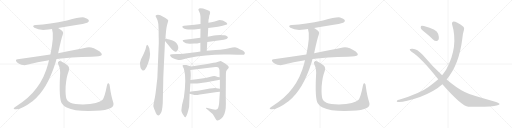
t = 0.00 s
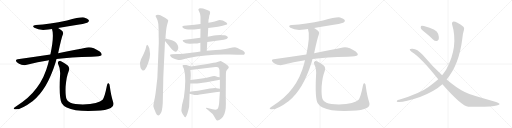
t = 3.93 s
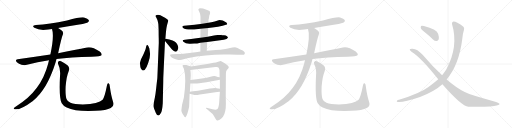
t = 7.85 s
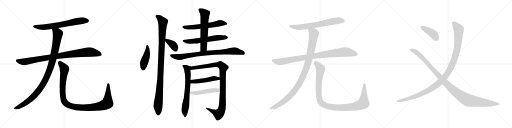
t = 11.78 s
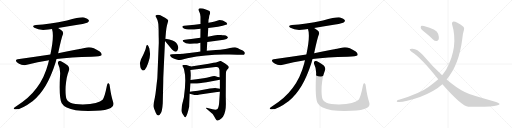
t = 15.70 s
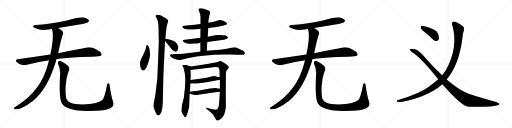
t = 19.63 s

The animated SVG that drew these frames (rendered in a browser with its animation timeline set to each time). Animation: 22 CSS @keyframes rules; one cycle of 19.63 s.

<svg version="1.1" viewBox="0 0 4096 1024" xmlns="http://www.w3.org/2000/svg">
  <g stroke="lightgray" stroke-dasharray="1,1" stroke-width="1" transform="scale(4, 4)">
    <line x1="0" y1="0" x2="256" y2="256"></line>
    <line x1="256" y1="0" x2="0" y2="256"></line>
    <line x1="128" y1="0" x2="128" y2="256"></line>
    <line x1="0" y1="128" x2="256" y2="128"></line>
    <line x1="256" y1="0" x2="512" y2="256"></line>
    <line x1="512" y1="0" x2="256" y2="256"></line>
    <line x1="384" y1="0" x2="384" y2="256"></line>
    <line x1="256" y1="128" x2="512" y2="128"></line>
    <line x1="512" y1="0" x2="768" y2="256"></line>
    <line x1="768" y1="0" x2="512" y2="256"></line>
    <line x1="640" y1="0" x2="640" y2="256"></line>
    <line x1="512" y1="128" x2="768" y2="128"></line>
    <line x1="768" y1="0" x2="1024" y2="256"></line>
    <line x1="1024" y1="0" x2="768" y2="256"></line>
    <line x1="896" y1="0" x2="896" y2="256"></line>
    <line x1="768" y1="128" x2="1024" y2="128"></line>
  </g>
<g transform="scale(1, -1) translate(0, -850)">
   <style type="text/css">
    @keyframes keyframes0 {
      from {
       stroke: black;
       stroke-dashoffset: 680;
       stroke-width: 128;
       }
       69% {
       animation-timing-function: step-end;
       stroke: black;
       stroke-dashoffset: 0;
       stroke-width: 128;
       }
       to {
       stroke: black;
       stroke-width: 1024;
       }
       }
       #make-me-a-hanzi-animation-0 {
         animation: keyframes0 0.803385s both;
         animation-delay: 0.000000s;
         animation-timing-function: linear;
       }
    @keyframes keyframes1 {
      from {
       stroke: black;
       stroke-dashoffset: 930;
       stroke-width: 128;
       }
       75% {
       animation-timing-function: step-end;
       stroke: black;
       stroke-dashoffset: 0;
       stroke-width: 128;
       }
       to {
       stroke: black;
       stroke-width: 1024;
       }
       }
       #make-me-a-hanzi-animation-1 {
         animation: keyframes1 1.006836s both;
         animation-delay: 0.803385s;
         animation-timing-function: linear;
       }
    @keyframes keyframes2 {
      from {
       stroke: black;
       stroke-dashoffset: 1036;
       stroke-width: 128;
       }
       77% {
       animation-timing-function: step-end;
       stroke: black;
       stroke-dashoffset: 0;
       stroke-width: 128;
       }
       to {
       stroke: black;
       stroke-width: 1024;
       }
       }
       #make-me-a-hanzi-animation-2 {
         animation: keyframes2 1.093099s both;
         animation-delay: 1.810221s;
         animation-timing-function: linear;
       }
    @keyframes keyframes3 {
      from {
       stroke: black;
       stroke-dashoffset: 1097;
       stroke-width: 128;
       }
       78% {
       animation-timing-function: step-end;
       stroke: black;
       stroke-dashoffset: 0;
       stroke-width: 128;
       }
       to {
       stroke: black;
       stroke-width: 1024;
       }
       }
       #make-me-a-hanzi-animation-3 {
         animation: keyframes3 1.142741s both;
         animation-delay: 2.903320s;
         animation-timing-function: linear;
       }
    @keyframes keyframes4 {
      from {
       stroke: black;
       stroke-dashoffset: 449;
       stroke-width: 128;
       }
       59% {
       animation-timing-function: step-end;
       stroke: black;
       stroke-dashoffset: 0;
       stroke-width: 128;
       }
       to {
       stroke: black;
       stroke-width: 1024;
       }
       }
       #make-me-a-hanzi-animation-4 {
         animation: keyframes4 0.615397s both;
         animation-delay: 4.046061s;
         animation-timing-function: linear;
       }
    @keyframes keyframes5 {
      from {
       stroke: black;
       stroke-dashoffset: 1059;
       stroke-width: 128;
       }
       78% {
       animation-timing-function: step-end;
       stroke: black;
       stroke-dashoffset: 0;
       stroke-width: 128;
       }
       to {
       stroke: black;
       stroke-width: 1024;
       }
       }
       #make-me-a-hanzi-animation-5 {
         animation: keyframes5 1.111816s both;
         animation-delay: 4.661458s;
         animation-timing-function: linear;
       }
    @keyframes keyframes6 {
      from {
       stroke: black;
       stroke-dashoffset: 369;
       stroke-width: 128;
       }
       55% {
       animation-timing-function: step-end;
       stroke: black;
       stroke-dashoffset: 0;
       stroke-width: 128;
       }
       to {
       stroke: black;
       stroke-width: 1024;
       }
       }
       #make-me-a-hanzi-animation-6 {
         animation: keyframes6 0.550293s both;
         animation-delay: 5.773274s;
         animation-timing-function: linear;
       }
    @keyframes keyframes7 {
      from {
       stroke: black;
       stroke-dashoffset: 600;
       stroke-width: 128;
       }
       66% {
       animation-timing-function: step-end;
       stroke: black;
       stroke-dashoffset: 0;
       stroke-width: 128;
       }
       to {
       stroke: black;
       stroke-width: 1024;
       }
       }
       #make-me-a-hanzi-animation-7 {
         animation: keyframes7 0.738281s both;
         animation-delay: 6.323567s;
         animation-timing-function: linear;
       }
    @keyframes keyframes8 {
      from {
       stroke: black;
       stroke-dashoffset: 604;
       stroke-width: 128;
       }
       66% {
       animation-timing-function: step-end;
       stroke: black;
       stroke-dashoffset: 0;
       stroke-width: 128;
       }
       to {
       stroke: black;
       stroke-width: 1024;
       }
       }
       #make-me-a-hanzi-animation-8 {
         animation: keyframes8 0.741536s both;
         animation-delay: 7.061848s;
         animation-timing-function: linear;
       }
    @keyframes keyframes9 {
      from {
       stroke: black;
       stroke-dashoffset: 612;
       stroke-width: 128;
       }
       67% {
       animation-timing-function: step-end;
       stroke: black;
       stroke-dashoffset: 0;
       stroke-width: 128;
       }
       to {
       stroke: black;
       stroke-width: 1024;
       }
       }
       #make-me-a-hanzi-animation-9 {
         animation: keyframes9 0.748047s both;
         animation-delay: 7.803384s;
         animation-timing-function: linear;
       }
    @keyframes keyframes10 {
      from {
       stroke: black;
       stroke-dashoffset: 840;
       stroke-width: 128;
       }
       73% {
       animation-timing-function: step-end;
       stroke: black;
       stroke-dashoffset: 0;
       stroke-width: 128;
       }
       to {
       stroke: black;
       stroke-width: 1024;
       }
       }
       #make-me-a-hanzi-animation-10 {
         animation: keyframes10 0.933594s both;
         animation-delay: 8.551431s;
         animation-timing-function: linear;
       }
    @keyframes keyframes11 {
      from {
       stroke: black;
       stroke-dashoffset: 670;
       stroke-width: 128;
       }
       69% {
       animation-timing-function: step-end;
       stroke: black;
       stroke-dashoffset: 0;
       stroke-width: 128;
       }
       to {
       stroke: black;
       stroke-width: 1024;
       }
       }
       #make-me-a-hanzi-animation-11 {
         animation: keyframes11 0.795247s both;
         animation-delay: 9.485025s;
         animation-timing-function: linear;
       }
    @keyframes keyframes12 {
      from {
       stroke: black;
       stroke-dashoffset: 1008;
       stroke-width: 128;
       }
       77% {
       animation-timing-function: step-end;
       stroke: black;
       stroke-dashoffset: 0;
       stroke-width: 128;
       }
       to {
       stroke: black;
       stroke-width: 1024;
       }
       }
       #make-me-a-hanzi-animation-12 {
         animation: keyframes12 1.070312s both;
         animation-delay: 10.280272s;
         animation-timing-function: linear;
       }
    @keyframes keyframes13 {
      from {
       stroke: black;
       stroke-dashoffset: 485;
       stroke-width: 128;
       }
       61% {
       animation-timing-function: step-end;
       stroke: black;
       stroke-dashoffset: 0;
       stroke-width: 128;
       }
       to {
       stroke: black;
       stroke-width: 1024;
       }
       }
       #make-me-a-hanzi-animation-13 {
         animation: keyframes13 0.644694s both;
         animation-delay: 11.350584s;
         animation-timing-function: linear;
       }
    @keyframes keyframes14 {
      from {
       stroke: black;
       stroke-dashoffset: 492;
       stroke-width: 128;
       }
       62% {
       animation-timing-function: step-end;
       stroke: black;
       stroke-dashoffset: 0;
       stroke-width: 128;
       }
       to {
       stroke: black;
       stroke-width: 1024;
       }
       }
       #make-me-a-hanzi-animation-14 {
         animation: keyframes14 0.650391s both;
         animation-delay: 11.995278s;
         animation-timing-function: linear;
       }
    @keyframes keyframes15 {
      from {
       stroke: black;
       stroke-dashoffset: 680;
       stroke-width: 128;
       }
       69% {
       animation-timing-function: step-end;
       stroke: black;
       stroke-dashoffset: 0;
       stroke-width: 128;
       }
       to {
       stroke: black;
       stroke-width: 1024;
       }
       }
       #make-me-a-hanzi-animation-15 {
         animation: keyframes15 0.803385s both;
         animation-delay: 12.645669s;
         animation-timing-function: linear;
       }
    @keyframes keyframes16 {
      from {
       stroke: black;
       stroke-dashoffset: 930;
       stroke-width: 128;
       }
       75% {
       animation-timing-function: step-end;
       stroke: black;
       stroke-dashoffset: 0;
       stroke-width: 128;
       }
       to {
       stroke: black;
       stroke-width: 1024;
       }
       }
       #make-me-a-hanzi-animation-16 {
         animation: keyframes16 1.006836s both;
         animation-delay: 13.449054s;
         animation-timing-function: linear;
       }
    @keyframes keyframes17 {
      from {
       stroke: black;
       stroke-dashoffset: 1036;
       stroke-width: 128;
       }
       77% {
       animation-timing-function: step-end;
       stroke: black;
       stroke-dashoffset: 0;
       stroke-width: 128;
       }
       to {
       stroke: black;
       stroke-width: 1024;
       }
       }
       #make-me-a-hanzi-animation-17 {
         animation: keyframes17 1.093099s both;
         animation-delay: 14.455890s;
         animation-timing-function: linear;
       }
    @keyframes keyframes18 {
      from {
       stroke: black;
       stroke-dashoffset: 1097;
       stroke-width: 128;
       }
       78% {
       animation-timing-function: step-end;
       stroke: black;
       stroke-dashoffset: 0;
       stroke-width: 128;
       }
       to {
       stroke: black;
       stroke-width: 1024;
       }
       }
       #make-me-a-hanzi-animation-18 {
         animation: keyframes18 1.142741s both;
         animation-delay: 15.548989s;
         animation-timing-function: linear;
       }
    @keyframes keyframes19 {
      from {
       stroke: black;
       stroke-dashoffset: 411;
       stroke-width: 128;
       }
       57% {
       animation-timing-function: step-end;
       stroke: black;
       stroke-dashoffset: 0;
       stroke-width: 128;
       }
       to {
       stroke: black;
       stroke-width: 1024;
       }
       }
       #make-me-a-hanzi-animation-19 {
         animation: keyframes19 0.584473s both;
         animation-delay: 16.691730s;
         animation-timing-function: linear;
       }
    @keyframes keyframes20 {
      from {
       stroke: black;
       stroke-dashoffset: 1153;
       stroke-width: 128;
       }
       79% {
       animation-timing-function: step-end;
       stroke: black;
       stroke-dashoffset: 0;
       stroke-width: 128;
       }
       to {
       stroke: black;
       stroke-width: 1024;
       }
       }
       #make-me-a-hanzi-animation-20 {
         animation: keyframes20 1.188314s both;
         animation-delay: 17.276203s;
         animation-timing-function: linear;
       }
    @keyframes keyframes21 {
      from {
       stroke: black;
       stroke-dashoffset: 1122;
       stroke-width: 128;
       }
       79% {
       animation-timing-function: step-end;
       stroke: black;
       stroke-dashoffset: 0;
       stroke-width: 128;
       }
       to {
       stroke: black;
       stroke-width: 1024;
       }
       }
       #make-me-a-hanzi-animation-21 {
         animation: keyframes21 1.163086s both;
         animation-delay: 18.464517s;
         animation-timing-function: linear;
       }
</style>
<path d="M 465.0 625.5 Q 546.0 640.5 634.0 653.5 Q 695.0 665.5 704.0 672.5 Q 714.0 679.5 710.0 689.5 Q 703.0 702.5 673.0 710.5 Q 646.0 716.5 536.0 686.5 Q 394.0 656.5 287.0 650.5 Q 250.0 646.5 275.0 627.5 Q 318.0 602.5 387.0 614.5 Q 400.0 617.5 416.0 617.5 L 465.0 625.5 Z" fill="lightgray"></path> 
<path d="M 452.0 377.5 Q 563.0 393.5 733.0 396.5 Q 805.0 396.5 812.0 407.5 Q 818.0 420.5 798.0 437.5 Q 735.0 479.5 695.0 469.5 Q 608.0 450.5 465.0 424.5 L 403.0 414.5 Q 279.0 396.5 141.0 375.5 Q 117.0 371.5 135.0 352.5 Q 151.0 337.5 172.0 331.5 Q 197.0 325.5 215.0 331.5 Q 299.0 356.5 392.0 368.5 L 452.0 377.5 Z" fill="lightgray"></path> 
<path d="M 392.0 368.5 Q 388.0 355.5 385.0 339.5 Q 328.0 120.5 133.0 2.5 Q 115.0 -9.5 110.0 -15.5 Q 107.0 -22.5 120.0 -24.5 Q 165.0 -30.5 263.0 42.5 Q 377.0 132.5 445.0 351.5 Q 448.0 364.5 452.0 377.5 L 465.0 424.5 Q 492.0 547.5 502.0 571.5 Q 512.0 592.5 491.0 607.5 Q 476.0 617.5 465.0 625.5 C 440.0 642.5 409.0 646.5 416.0 617.5 Q 435.0 563.5 403.0 414.5 L 392.0 368.5 Z" fill="lightgray"></path> 
<path d="M 905.0 34.5 Q 889.0 80.5 878.0 161.5 Q 877.0 177.5 869.0 183.5 Q 860.0 189.5 856.0 167.5 Q 837.0 70.5 821.0 52.5 Q 790.0 19.5 663.0 14.5 Q 594.0 15.5 564.0 27.5 Q 537.0 40.5 532.0 57.5 Q 522.0 85.5 525.0 158.5 Q 532.0 239.5 548.0 276.5 Q 561.0 307.5 542.0 325.5 Q 490.0 365.5 474.0 362.5 Q 458.0 356.5 465.0 338.5 Q 486.0 298.5 480.0 240.5 Q 471.0 62.5 494.0 23.5 Q 518.0 -18.5 606.0 -31.5 Q 667.0 -40.5 764.0 -36.5 Q 852.0 -32.5 886.0 -13.5 Q 917.0 2.5 905.0 34.5 Z" fill="lightgray"></path> 
<path d="M 1179.0 492.5 Q 1176.0 492.5 1174.0 487.5 Q 1170.0 482.5 1168.0 472.5 Q 1167.0 462.5 1158.0 440.5 L 1146.0 411.5 L 1128.0 375.5 Q 1112.0 343.5 1123.0 313.5 Q 1124.0 301.5 1133.0 294.5 Q 1138.0 284.5 1147.0 286.5 Q 1172.0 286.5 1197.0 385.5 Q 1205.0 417.5 1195.0 462.5 Q 1188.0 482.5 1179.0 492.5 Z" fill="lightgray"></path> 
<path d="M 1267.0 653.5 L 1269.0 607.5 Q 1269.0 561.5 1270.0 534.5 Q 1271.0 506.5 1269.0 476.5 L 1259.0 232.5 Q 1259.0 220.5 1254.0 186.5 L 1248.0 131.5 Q 1244.0 95.5 1239.0 69.5 L 1232.0 36.5 Q 1227.0 13.5 1227.0 2.5 Q 1228.0 -9.5 1246.0 -51.5 Q 1253.0 -73.5 1269.0 -73.5 Q 1277.0 -71.5 1287.0 -53.5 Q 1298.0 -36.5 1302.0 24.5 L 1306.0 198.5 Q 1306.0 228.5 1307.0 243.5 L 1320.0 521.5 L 1323.0 540.5 L 1328.0 597.5 Q 1331.0 627.5 1336.0 647.5 L 1346.0 683.5 Q 1347.0 692.5 1320.0 708.5 Q 1293.0 724.5 1283.0 728.5 Q 1274.0 732.5 1263.0 732.5 Q 1253.0 732.5 1248.0 728.5 Q 1244.0 723.5 1245.0 719.5 Q 1247.0 714.5 1253.0 703.5 Q 1260.0 692.5 1265.0 668.5 L 1267.0 653.5 Z" fill="lightgray"></path> 
<path d="M 1320.0 521.5 L 1371.0 460.5 Q 1375.0 454.5 1391.0 442.5 Q 1407.0 430.5 1418.0 444.5 Q 1438.0 472.5 1411.0 506.5 Q 1404.0 513.5 1381.0 525.5 Q 1358.0 537.5 1323.0 540.5 C 1302.0 542.5 1302.0 542.5 1320.0 521.5 Z" fill="lightgray"></path> 
<path d="M 1666.0 626.5 L 1698.0 630.5 Q 1748.0 635.5 1781.0 644.5 L 1807.0 651.5 Q 1818.0 652.5 1818.0 658.5 L 1813.0 668.5 Q 1812.0 670.5 1804.0 674.5 Q 1784.0 689.5 1756.0 689.5 L 1749.0 687.5 Q 1715.0 675.5 1691.0 671.5 L 1667.0 667.5 L 1604.0 657.5 L 1557.0 651.5 L 1473.0 643.5 Q 1461.0 641.5 1459.0 638.5 Q 1457.0 634.5 1465.0 626.5 Q 1487.0 610.5 1553.0 614.5 L 1604.0 620.5 L 1666.0 626.5 Z" fill="lightgray"></path> 
<path d="M 1658.0 514.5 L 1790.0 532.5 Q 1818.0 535.5 1823.0 548.5 Q 1824.0 552.5 1816.0 559.5 Q 1808.0 566.5 1792.0 567.5 Q 1778.0 568.5 1764.0 570.5 Q 1728.0 570.5 1712.0 566.5 L 1662.0 556.5 L 1603.0 548.5 L 1558.0 541.5 Q 1526.0 536.5 1510.0 535.5 L 1479.0 532.5 Q 1464.0 530.5 1462.0 527.5 Q 1461.0 523.5 1467.0 515.5 Q 1485.0 497.5 1523.0 499.5 L 1554.0 501.5 Q 1585.0 502.5 1586.0 504.5 L 1603.0 507.5 L 1658.0 514.5 Z" fill="lightgray"></path> 
<path d="M 1654.0 443.5 L 1658.0 514.5 L 1662.0 556.5 L 1666.0 626.5 L 1667.0 667.5 L 1668.0 691.5 L 1672.0 706.5 L 1674.0 724.5 L 1680.0 740.5 Q 1683.0 756.5 1676.0 762.5 Q 1669.0 767.5 1652.0 772.5 Q 1592.0 792.5 1587.0 774.5 Q 1587.0 770.5 1595.0 753.5 Q 1604.0 735.5 1604.0 715.5 L 1604.0 657.5 L 1604.0 620.5 L 1603.0 548.5 L 1603.0 507.5 L 1603.0 438.5 C 1603.0 408.5 1652.0 413.5 1654.0 443.5 Z" fill="lightgray"></path> 
<path d="M 1838.0 413.5 L 1899.0 411.5 L 1943.0 411.5 Q 1953.0 411.5 1957.0 418.5 Q 1960.0 425.5 1957.0 432.5 Q 1954.0 437.5 1942.0 445.5 Q 1889.0 472.5 1880.0 472.5 Q 1872.0 472.5 1859.0 469.5 Q 1847.0 465.5 1803.0 458.5 Q 1760.0 450.5 1726.0 450.5 L 1654.0 443.5 L 1603.0 438.5 L 1580.0 433.5 L 1465.0 420.5 Q 1438.0 417.5 1418.0 417.5 L 1377.0 416.5 Q 1362.0 415.5 1361.0 411.5 Q 1358.0 407.5 1367.0 396.5 Q 1376.0 385.5 1419.0 371.5 Q 1428.0 369.5 1453.0 372.5 L 1498.0 384.5 Q 1672.0 419.5 1838.0 413.5 Z" fill="lightgray"></path> 
<path d="M 1471.0 70.5 Q 1453.0 9.5 1451.0 -32.5 Q 1451.0 -43.5 1458.0 -55.5 Q 1465.0 -67.5 1467.0 -69.5 Q 1478.0 -92.5 1484.0 -87.5 Q 1498.0 -75.5 1513.0 -4.5 L 1517.0 100.5 L 1519.0 116.5 L 1523.0 181.5 L 1524.0 209.5 L 1526.0 246.5 Q 1526.0 268.5 1523.0 289.5 C 1519.0 319.5 1537.0 315.5 1528.0 318.5 L 1491.0 329.5 Q 1475.0 332.5 1467.0 329.5 Q 1455.0 329.5 1463.0 315.5 Q 1472.0 301.5 1474.0 285.5 Q 1492.0 219.5 1471.0 70.5 Z" fill="lightgray"></path> 
<path d="M 1759.0 115.5 L 1753.0 25.5 Q 1750.0 -14.5 1737.0 -24.5 Q 1725.0 -30.5 1700.0 -23.5 L 1668.0 -15.5 Q 1652.0 -11.5 1648.0 -13.5 Q 1645.0 -16.5 1657.0 -24.5 L 1694.0 -56.5 Q 1701.0 -61.5 1709.0 -73.5 Q 1718.0 -86.5 1724.0 -99.5 Q 1731.0 -112.5 1737.0 -114.5 Q 1744.0 -116.5 1757.0 -108.5 Q 1771.0 -101.5 1784.0 -84.5 Q 1808.0 -46.5 1807.0 20.5 L 1806.0 84.5 L 1807.0 242.5 Q 1807.0 268.5 1809.0 277.5 Q 1811.0 286.5 1820.0 296.5 Q 1830.0 305.5 1830.0 310.5 Q 1831.0 314.5 1824.0 323.5 Q 1817.0 331.5 1798.0 343.5 L 1766.0 362.5 Q 1762.0 362.5 1745.0 356.5 Q 1729.0 350.5 1708.0 347.5 L 1670.0 340.5 L 1528.0 318.5 C 1498.0 313.5 1493.0 285.5 1523.0 289.5 L 1723.0 313.5 Q 1743.0 316.5 1749.0 308.5 Q 1755.0 300.5 1756.0 287.5 L 1757.0 232.5 L 1759.0 211.5 L 1759.0 139.5 L 1759.0 115.5 Z" fill="lightgray"></path> 
<path d="M 1523.0 181.5 L 1557.0 181.5 Q 1579.0 180.5 1652.0 192.5 L 1759.0 211.5 C 1789.0 216.5 1787.0 228.5 1757.0 232.5 L 1742.0 234.5 L 1725.0 240.5 Q 1708.0 243.5 1684.0 236.5 Q 1660.0 229.5 1642.0 226.5 L 1572.0 215.5 L 1524.0 209.5 C 1494.0 205.5 1493.0 181.5 1523.0 181.5 Z" fill="lightgray"></path> 
<path d="M 1517.0 100.5 L 1541.0 94.5 Q 1558.0 90.5 1565.0 90.5 Q 1573.0 89.5 1599.0 94.5 L 1737.0 114.5 Q 1744.0 115.5 1759.0 115.5 C 1789.0 115.5 1788.0 133.5 1759.0 139.5 L 1733.0 144.5 Q 1718.0 147.5 1680.0 141.5 L 1583.0 124.5 Q 1579.0 124.5 1519.0 116.5 C 1489.0 112.5 1488.0 107.5 1517.0 100.5 Z" fill="lightgray"></path> 
<path d="M 2513.0 625.5 Q 2594.0 640.5 2682.0 653.5 Q 2743.0 665.5 2752.0 672.5 Q 2762.0 679.5 2758.0 689.5 Q 2751.0 702.5 2721.0 710.5 Q 2694.0 716.5 2584.0 686.5 Q 2442.0 656.5 2335.0 650.5 Q 2298.0 646.5 2323.0 627.5 Q 2366.0 602.5 2435.0 614.5 Q 2448.0 617.5 2464.0 617.5 L 2513.0 625.5 Z" fill="lightgray"></path> 
<path d="M 2500.0 377.5 Q 2611.0 393.5 2781.0 396.5 Q 2853.0 396.5 2860.0 407.5 Q 2866.0 420.5 2846.0 437.5 Q 2783.0 479.5 2743.0 469.5 Q 2656.0 450.5 2513.0 424.5 L 2451.0 414.5 Q 2327.0 396.5 2189.0 375.5 Q 2165.0 371.5 2183.0 352.5 Q 2199.0 337.5 2220.0 331.5 Q 2245.0 325.5 2263.0 331.5 Q 2347.0 356.5 2440.0 368.5 L 2500.0 377.5 Z" fill="lightgray"></path> 
<path d="M 2440.0 368.5 Q 2436.0 355.5 2433.0 339.5 Q 2376.0 120.5 2181.0 2.5 Q 2163.0 -9.5 2158.0 -15.5 Q 2155.0 -22.5 2168.0 -24.5 Q 2213.0 -30.5 2311.0 42.5 Q 2425.0 132.5 2493.0 351.5 Q 2496.0 364.5 2500.0 377.5 L 2513.0 424.5 Q 2540.0 547.5 2550.0 571.5 Q 2560.0 592.5 2539.0 607.5 Q 2524.0 617.5 2513.0 625.5 C 2488.0 642.5 2457.0 646.5 2464.0 617.5 Q 2483.0 563.5 2451.0 414.5 L 2440.0 368.5 Z" fill="lightgray"></path> 
<path d="M 2953.0 34.5 Q 2937.0 80.5 2926.0 161.5 Q 2925.0 177.5 2917.0 183.5 Q 2908.0 189.5 2904.0 167.5 Q 2885.0 70.5 2869.0 52.5 Q 2838.0 19.5 2711.0 14.5 Q 2642.0 15.5 2612.0 27.5 Q 2585.0 40.5 2580.0 57.5 Q 2570.0 85.5 2573.0 158.5 Q 2580.0 239.5 2596.0 276.5 Q 2609.0 307.5 2590.0 325.5 Q 2538.0 365.5 2522.0 362.5 Q 2506.0 356.5 2513.0 338.5 Q 2534.0 298.5 2528.0 240.5 Q 2519.0 62.5 2542.0 23.5 Q 2566.0 -18.5 2654.0 -31.5 Q 2715.0 -40.5 2812.0 -36.5 Q 2900.0 -32.5 2934.0 -13.5 Q 2965.0 2.5 2953.0 34.5 Z" fill="lightgray"></path> 
<path d="M 3396.0 593.5 Q 3430.0 566.5 3464.0 534.5 Q 3477.0 521.5 3494.0 522.5 Q 3504.0 522.5 3510.0 536.5 Q 3514.0 551.5 3505.0 580.5 Q 3493.0 616.5 3391.0 641.5 Q 3375.0 645.5 3369.0 642.5 Q 3365.0 638.5 3366.0 625.5 Q 3369.0 615.5 3396.0 593.5 Z" fill="lightgray"></path> 
<path d="M 3573.0 214.5 Q 3672.0 328.5 3699.0 543.5 Q 3703.0 586.5 3712.0 612.5 Q 3716.0 627.5 3707.0 635.5 Q 3685.0 657.5 3659.0 668.5 Q 3634.0 680.5 3623.0 676.5 Q 3613.0 670.5 3616.0 658.5 Q 3670.0 478.5 3570.0 293.5 Q 3555.0 269.5 3537.0 247.5 L 3506.0 215.5 Q 3469.0 182.5 3425.0 152.5 Q 3364.0 106.5 3192.0 51.5 Q 3180.0 50.5 3176.0 44.5 Q 3169.0 40.5 3180.0 34.5 Q 3222.0 27.5 3360.0 74.5 Q 3477.0 119.5 3539.0 176.5 L 3573.0 214.5 Z" fill="lightgray"></path> 
<path d="M 3539.0 176.5 Q 3693.0 1.5 3747.0 -4.5 Q 3900.0 -4.5 3953.0 2.5 Q 3999.0 6.5 3996.0 19.5 Q 3995.0 26.5 3948.0 40.5 Q 3777.0 85.5 3718.0 113.5 Q 3649.0 149.5 3573.0 214.5 L 3537.0 247.5 Q 3458.0 320.5 3379.0 413.5 Q 3339.0 458.5 3301.0 460.5 Q 3282.0 461.5 3278.0 456.5 Q 3275.0 449.5 3292.0 436.5 Q 3370.0 388.5 3506.0 215.5 L 3539.0 176.5 Z" fill="lightgray"></path> 
      <clipPath id="make-me-a-hanzi-clip-0">
      <path d="M 465.0 625.5 Q 546.0 640.5 634.0 653.5 Q 695.0 665.5 704.0 672.5 Q 714.0 679.5 710.0 689.5 Q 703.0 702.5 673.0 710.5 Q 646.0 716.5 536.0 686.5 Q 394.0 656.5 287.0 650.5 Q 250.0 646.5 275.0 627.5 Q 318.0 602.5 387.0 614.5 Q 400.0 617.5 416.0 617.5 L 465.0 625.5 Z" fill="lightgray"></path>
      </clipPath>
      <path clip-path="url(#make-me-a-hanzi-clip-0)" d="M 279.0 640.5 L 309.0 633.5 L 360.0 633.5 L 630.0 681.5 L 698.0 684.5 " fill="none" id="make-me-a-hanzi-animation-0" stroke-dasharray="552 1104" stroke-linecap="round"></path>

      <clipPath id="make-me-a-hanzi-clip-1">
      <path d="M 452.0 377.5 Q 563.0 393.5 733.0 396.5 Q 805.0 396.5 812.0 407.5 Q 818.0 420.5 798.0 437.5 Q 735.0 479.5 695.0 469.5 Q 608.0 450.5 465.0 424.5 L 403.0 414.5 Q 279.0 396.5 141.0 375.5 Q 117.0 371.5 135.0 352.5 Q 151.0 337.5 172.0 331.5 Q 197.0 325.5 215.0 331.5 Q 299.0 356.5 392.0 368.5 L 452.0 377.5 Z" fill="lightgray"></path>
      </clipPath>
      <path clip-path="url(#make-me-a-hanzi-clip-1)" d="M 139.0 363.5 L 195.0 355.5 L 324.0 381.5 L 697.0 432.5 L 759.0 427.5 L 804.0 413.5 " fill="none" id="make-me-a-hanzi-animation-1" stroke-dasharray="802 1604" stroke-linecap="round"></path>

      <clipPath id="make-me-a-hanzi-clip-2">
      <path d="M 392.0 368.5 Q 388.0 355.5 385.0 339.5 Q 328.0 120.5 133.0 2.5 Q 115.0 -9.5 110.0 -15.5 Q 107.0 -22.5 120.0 -24.5 Q 165.0 -30.5 263.0 42.5 Q 377.0 132.5 445.0 351.5 Q 448.0 364.5 452.0 377.5 L 465.0 424.5 Q 492.0 547.5 502.0 571.5 Q 512.0 592.5 491.0 607.5 Q 476.0 617.5 465.0 625.5 C 440.0 642.5 409.0 646.5 416.0 617.5 Q 435.0 563.5 403.0 414.5 L 392.0 368.5 Z" fill="lightgray"></path>
      </clipPath>
      <path clip-path="url(#make-me-a-hanzi-clip-2)" d="M 423.0 614.5 L 457.0 589.5 L 462.0 579.5 L 459.0 551.5 L 424.0 378.5 L 394.0 279.5 L 367.0 217.5 L 313.0 129.5 L 241.0 52.5 L 153.0 -4.5 L 118.0 -16.5 " fill="none" id="make-me-a-hanzi-animation-2" stroke-dasharray="908 1816" stroke-linecap="round"></path>

      <clipPath id="make-me-a-hanzi-clip-3">
      <path d="M 905.0 34.5 Q 889.0 80.5 878.0 161.5 Q 877.0 177.5 869.0 183.5 Q 860.0 189.5 856.0 167.5 Q 837.0 70.5 821.0 52.5 Q 790.0 19.5 663.0 14.5 Q 594.0 15.5 564.0 27.5 Q 537.0 40.5 532.0 57.5 Q 522.0 85.5 525.0 158.5 Q 532.0 239.5 548.0 276.5 Q 561.0 307.5 542.0 325.5 Q 490.0 365.5 474.0 362.5 Q 458.0 356.5 465.0 338.5 Q 486.0 298.5 480.0 240.5 Q 471.0 62.5 494.0 23.5 Q 518.0 -18.5 606.0 -31.5 Q 667.0 -40.5 764.0 -36.5 Q 852.0 -32.5 886.0 -13.5 Q 917.0 2.5 905.0 34.5 Z" fill="lightgray"></path>
      </clipPath>
      <path clip-path="url(#make-me-a-hanzi-clip-3)" d="M 477.0 348.5 L 513.0 306.5 L 516.0 294.5 L 501.0 181.5 L 505.0 66.5 L 517.0 32.5 L 551.0 6.5 L 601.0 -6.5 L 685.0 -11.5 L 792.0 -1.5 L 848.0 17.5 L 859.0 25.5 L 863.0 53.5 L 866.0 174.5 " fill="none" id="make-me-a-hanzi-animation-3" stroke-dasharray="969 1938" stroke-linecap="round"></path>

      <clipPath id="make-me-a-hanzi-clip-4">
      <path d="M 1179.0 492.5 Q 1176.0 492.5 1174.0 487.5 Q 1170.0 482.5 1168.0 472.5 Q 1167.0 462.5 1158.0 440.5 L 1146.0 411.5 L 1128.0 375.5 Q 1112.0 343.5 1123.0 313.5 Q 1124.0 301.5 1133.0 294.5 Q 1138.0 284.5 1147.0 286.5 Q 1172.0 286.5 1197.0 385.5 Q 1205.0 417.5 1195.0 462.5 Q 1188.0 482.5 1179.0 492.5 Z" fill="lightgray"></path>
      </clipPath>
      <path clip-path="url(#make-me-a-hanzi-clip-4)" d="M 1180.0 486.5 L 1179.0 434.5 L 1151.0 345.5 L 1144.0 298.5 " fill="none" id="make-me-a-hanzi-animation-4" stroke-dasharray="321 642" stroke-linecap="round"></path>

      <clipPath id="make-me-a-hanzi-clip-5">
      <path d="M 1267.0 653.5 L 1269.0 607.5 Q 1269.0 561.5 1270.0 534.5 Q 1271.0 506.5 1269.0 476.5 L 1259.0 232.5 Q 1259.0 220.5 1254.0 186.5 L 1248.0 131.5 Q 1244.0 95.5 1239.0 69.5 L 1232.0 36.5 Q 1227.0 13.5 1227.0 2.5 Q 1228.0 -9.5 1246.0 -51.5 Q 1253.0 -73.5 1269.0 -73.5 Q 1277.0 -71.5 1287.0 -53.5 Q 1298.0 -36.5 1302.0 24.5 L 1306.0 198.5 Q 1306.0 228.5 1307.0 243.5 L 1320.0 521.5 L 1323.0 540.5 L 1328.0 597.5 Q 1331.0 627.5 1336.0 647.5 L 1346.0 683.5 Q 1347.0 692.5 1320.0 708.5 Q 1293.0 724.5 1283.0 728.5 Q 1274.0 732.5 1263.0 732.5 Q 1253.0 732.5 1248.0 728.5 Q 1244.0 723.5 1245.0 719.5 Q 1247.0 714.5 1253.0 703.5 Q 1260.0 692.5 1265.0 668.5 L 1267.0 653.5 Z" fill="lightgray"></path>
      </clipPath>
      <path clip-path="url(#make-me-a-hanzi-clip-5)" d="M 1256.0 720.5 L 1278.0 705.5 L 1303.0 673.5 L 1282.0 207.5 L 1264.0 11.5 L 1266.0 -60.5 " fill="none" id="make-me-a-hanzi-animation-5" stroke-dasharray="931 1862" stroke-linecap="round"></path>

      <clipPath id="make-me-a-hanzi-clip-6">
      <path d="M 1320.0 521.5 L 1371.0 460.5 Q 1375.0 454.5 1391.0 442.5 Q 1407.0 430.5 1418.0 444.5 Q 1438.0 472.5 1411.0 506.5 Q 1404.0 513.5 1381.0 525.5 Q 1358.0 537.5 1323.0 540.5 C 1302.0 542.5 1302.0 542.5 1320.0 521.5 Z" fill="lightgray"></path>
      </clipPath>
      <path clip-path="url(#make-me-a-hanzi-clip-6)" d="M 1331.0 534.5 L 1335.0 523.5 L 1356.0 513.5 L 1392.0 482.5 L 1404.0 454.5 " fill="none" id="make-me-a-hanzi-animation-6" stroke-dasharray="241 482" stroke-linecap="round"></path>

      <clipPath id="make-me-a-hanzi-clip-7">
      <path d="M 1666.0 626.5 L 1698.0 630.5 Q 1748.0 635.5 1781.0 644.5 L 1807.0 651.5 Q 1818.0 652.5 1818.0 658.5 L 1813.0 668.5 Q 1812.0 670.5 1804.0 674.5 Q 1784.0 689.5 1756.0 689.5 L 1749.0 687.5 Q 1715.0 675.5 1691.0 671.5 L 1667.0 667.5 L 1604.0 657.5 L 1557.0 651.5 L 1473.0 643.5 Q 1461.0 641.5 1459.0 638.5 Q 1457.0 634.5 1465.0 626.5 Q 1487.0 610.5 1553.0 614.5 L 1604.0 620.5 L 1666.0 626.5 Z" fill="lightgray"></path>
      </clipPath>
      <path clip-path="url(#make-me-a-hanzi-clip-7)" d="M 1468.0 635.5 L 1542.0 630.5 L 1758.0 664.5 L 1809.0 660.5 " fill="none" id="make-me-a-hanzi-animation-7" stroke-dasharray="472 944" stroke-linecap="round"></path>

      <clipPath id="make-me-a-hanzi-clip-8">
      <path d="M 1658.0 514.5 L 1790.0 532.5 Q 1818.0 535.5 1823.0 548.5 Q 1824.0 552.5 1816.0 559.5 Q 1808.0 566.5 1792.0 567.5 Q 1778.0 568.5 1764.0 570.5 Q 1728.0 570.5 1712.0 566.5 L 1662.0 556.5 L 1603.0 548.5 L 1558.0 541.5 Q 1526.0 536.5 1510.0 535.5 L 1479.0 532.5 Q 1464.0 530.5 1462.0 527.5 Q 1461.0 523.5 1467.0 515.5 Q 1485.0 497.5 1523.0 499.5 L 1554.0 501.5 Q 1585.0 502.5 1586.0 504.5 L 1603.0 507.5 L 1658.0 514.5 Z" fill="lightgray"></path>
      </clipPath>
      <path clip-path="url(#make-me-a-hanzi-clip-8)" d="M 1468.0 522.5 L 1514.0 516.5 L 1729.0 547.5 L 1813.0 550.5 " fill="none" id="make-me-a-hanzi-animation-8" stroke-dasharray="476 952" stroke-linecap="round"></path>

      <clipPath id="make-me-a-hanzi-clip-9">
      <path d="M 1654.0 443.5 L 1658.0 514.5 L 1662.0 556.5 L 1666.0 626.5 L 1667.0 667.5 L 1668.0 691.5 L 1672.0 706.5 L 1674.0 724.5 L 1680.0 740.5 Q 1683.0 756.5 1676.0 762.5 Q 1669.0 767.5 1652.0 772.5 Q 1592.0 792.5 1587.0 774.5 Q 1587.0 770.5 1595.0 753.5 Q 1604.0 735.5 1604.0 715.5 L 1604.0 657.5 L 1604.0 620.5 L 1603.0 548.5 L 1603.0 507.5 L 1603.0 438.5 C 1603.0 408.5 1652.0 413.5 1654.0 443.5 Z" fill="lightgray"></path>
      </clipPath>
      <path clip-path="url(#make-me-a-hanzi-clip-9)" d="M 1595.0 772.5 L 1639.0 737.5 L 1629.0 467.5 L 1609.0 445.5 " fill="none" id="make-me-a-hanzi-animation-9" stroke-dasharray="484 968" stroke-linecap="round"></path>

      <clipPath id="make-me-a-hanzi-clip-10">
      <path d="M 1838.0 413.5 L 1899.0 411.5 L 1943.0 411.5 Q 1953.0 411.5 1957.0 418.5 Q 1960.0 425.5 1957.0 432.5 Q 1954.0 437.5 1942.0 445.5 Q 1889.0 472.5 1880.0 472.5 Q 1872.0 472.5 1859.0 469.5 Q 1847.0 465.5 1803.0 458.5 Q 1760.0 450.5 1726.0 450.5 L 1654.0 443.5 L 1603.0 438.5 L 1580.0 433.5 L 1465.0 420.5 Q 1438.0 417.5 1418.0 417.5 L 1377.0 416.5 Q 1362.0 415.5 1361.0 411.5 Q 1358.0 407.5 1367.0 396.5 Q 1376.0 385.5 1419.0 371.5 Q 1428.0 369.5 1453.0 372.5 L 1498.0 384.5 Q 1672.0 419.5 1838.0 413.5 Z" fill="lightgray"></path>
      </clipPath>
      <path clip-path="url(#make-me-a-hanzi-clip-10)" d="M 1367.0 408.5 L 1432.0 394.5 L 1624.0 423.5 L 1870.0 442.5 L 1945.0 425.5 " fill="none" id="make-me-a-hanzi-animation-10" stroke-dasharray="712 1424" stroke-linecap="round"></path>

      <clipPath id="make-me-a-hanzi-clip-11">
      <path d="M 1471.0 70.5 Q 1453.0 9.5 1451.0 -32.5 Q 1451.0 -43.5 1458.0 -55.5 Q 1465.0 -67.5 1467.0 -69.5 Q 1478.0 -92.5 1484.0 -87.5 Q 1498.0 -75.5 1513.0 -4.5 L 1517.0 100.5 L 1519.0 116.5 L 1523.0 181.5 L 1524.0 209.5 L 1526.0 246.5 Q 1526.0 268.5 1523.0 289.5 C 1519.0 319.5 1537.0 315.5 1528.0 318.5 L 1491.0 329.5 Q 1475.0 332.5 1467.0 329.5 Q 1455.0 329.5 1463.0 315.5 Q 1472.0 301.5 1474.0 285.5 Q 1492.0 219.5 1471.0 70.5 Z" fill="lightgray"></path>
      </clipPath>
      <path clip-path="url(#make-me-a-hanzi-clip-11)" d="M 1474.0 320.5 L 1498.0 299.5 L 1504.0 241.5 L 1499.0 124.5 L 1478.0 -34.5 L 1482.0 -80.5 " fill="none" id="make-me-a-hanzi-animation-11" stroke-dasharray="542 1084" stroke-linecap="round"></path>

      <clipPath id="make-me-a-hanzi-clip-12">
      <path d="M 1759.0 115.5 L 1753.0 25.5 Q 1750.0 -14.5 1737.0 -24.5 Q 1725.0 -30.5 1700.0 -23.5 L 1668.0 -15.5 Q 1652.0 -11.5 1648.0 -13.5 Q 1645.0 -16.5 1657.0 -24.5 L 1694.0 -56.5 Q 1701.0 -61.5 1709.0 -73.5 Q 1718.0 -86.5 1724.0 -99.5 Q 1731.0 -112.5 1737.0 -114.5 Q 1744.0 -116.5 1757.0 -108.5 Q 1771.0 -101.5 1784.0 -84.5 Q 1808.0 -46.5 1807.0 20.5 L 1806.0 84.5 L 1807.0 242.5 Q 1807.0 268.5 1809.0 277.5 Q 1811.0 286.5 1820.0 296.5 Q 1830.0 305.5 1830.0 310.5 Q 1831.0 314.5 1824.0 323.5 Q 1817.0 331.5 1798.0 343.5 L 1766.0 362.5 Q 1762.0 362.5 1745.0 356.5 Q 1729.0 350.5 1708.0 347.5 L 1670.0 340.5 L 1528.0 318.5 C 1498.0 313.5 1493.0 285.5 1523.0 289.5 L 1723.0 313.5 Q 1743.0 316.5 1749.0 308.5 Q 1755.0 300.5 1756.0 287.5 L 1757.0 232.5 L 1759.0 211.5 L 1759.0 139.5 L 1759.0 115.5 Z" fill="lightgray"></path>
      </clipPath>
      <path clip-path="url(#make-me-a-hanzi-clip-12)" d="M 1530.0 295.5 L 1540.0 306.5 L 1746.0 334.5 L 1768.0 329.5 L 1787.0 309.5 L 1782.0 281.5 L 1781.0 39.5 L 1771.0 -32.5 L 1750.0 -62.5 L 1661.0 -17.5 " fill="none" id="make-me-a-hanzi-animation-12" stroke-dasharray="880 1760" stroke-linecap="round"></path>

      <clipPath id="make-me-a-hanzi-clip-13">
      <path d="M 1523.0 181.5 L 1557.0 181.5 Q 1579.0 180.5 1652.0 192.5 L 1759.0 211.5 C 1789.0 216.5 1787.0 228.5 1757.0 232.5 L 1742.0 234.5 L 1725.0 240.5 Q 1708.0 243.5 1684.0 236.5 Q 1660.0 229.5 1642.0 226.5 L 1572.0 215.5 L 1524.0 209.5 C 1494.0 205.5 1493.0 181.5 1523.0 181.5 Z" fill="lightgray"></path>
      </clipPath>
      <path clip-path="url(#make-me-a-hanzi-clip-13)" d="M 1529.0 188.5 L 1544.0 197.5 L 1638.0 206.5 L 1708.0 222.5 L 1745.0 221.5 L 1750.0 215.5 " fill="none" id="make-me-a-hanzi-animation-13" stroke-dasharray="357 714" stroke-linecap="round"></path>

      <clipPath id="make-me-a-hanzi-clip-14">
      <path d="M 1517.0 100.5 L 1541.0 94.5 Q 1558.0 90.5 1565.0 90.5 Q 1573.0 89.5 1599.0 94.5 L 1737.0 114.5 Q 1744.0 115.5 1759.0 115.5 C 1789.0 115.5 1788.0 133.5 1759.0 139.5 L 1733.0 144.5 Q 1718.0 147.5 1680.0 141.5 L 1583.0 124.5 Q 1579.0 124.5 1519.0 116.5 C 1489.0 112.5 1488.0 107.5 1517.0 100.5 Z" fill="lightgray"></path>
      </clipPath>
      <path clip-path="url(#make-me-a-hanzi-clip-14)" d="M 1524.0 103.5 L 1531.0 110.5 L 1589.0 108.5 L 1718.0 129.5 L 1746.0 128.5 L 1752.0 121.5 " fill="none" id="make-me-a-hanzi-animation-14" stroke-dasharray="364 728" stroke-linecap="round"></path>

      <clipPath id="make-me-a-hanzi-clip-15">
      <path d="M 2513.0 625.5 Q 2594.0 640.5 2682.0 653.5 Q 2743.0 665.5 2752.0 672.5 Q 2762.0 679.5 2758.0 689.5 Q 2751.0 702.5 2721.0 710.5 Q 2694.0 716.5 2584.0 686.5 Q 2442.0 656.5 2335.0 650.5 Q 2298.0 646.5 2323.0 627.5 Q 2366.0 602.5 2435.0 614.5 Q 2448.0 617.5 2464.0 617.5 L 2513.0 625.5 Z" fill="lightgray"></path>
      </clipPath>
      <path clip-path="url(#make-me-a-hanzi-clip-15)" d="M 2327.0 640.5 L 2357.0 633.5 L 2408.0 633.5 L 2678.0 681.5 L 2746.0 684.5 " fill="none" id="make-me-a-hanzi-animation-15" stroke-dasharray="552 1104" stroke-linecap="round"></path>

      <clipPath id="make-me-a-hanzi-clip-16">
      <path d="M 2500.0 377.5 Q 2611.0 393.5 2781.0 396.5 Q 2853.0 396.5 2860.0 407.5 Q 2866.0 420.5 2846.0 437.5 Q 2783.0 479.5 2743.0 469.5 Q 2656.0 450.5 2513.0 424.5 L 2451.0 414.5 Q 2327.0 396.5 2189.0 375.5 Q 2165.0 371.5 2183.0 352.5 Q 2199.0 337.5 2220.0 331.5 Q 2245.0 325.5 2263.0 331.5 Q 2347.0 356.5 2440.0 368.5 L 2500.0 377.5 Z" fill="lightgray"></path>
      </clipPath>
      <path clip-path="url(#make-me-a-hanzi-clip-16)" d="M 2187.0 363.5 L 2243.0 355.5 L 2372.0 381.5 L 2745.0 432.5 L 2807.0 427.5 L 2852.0 413.5 " fill="none" id="make-me-a-hanzi-animation-16" stroke-dasharray="802 1604" stroke-linecap="round"></path>

      <clipPath id="make-me-a-hanzi-clip-17">
      <path d="M 2440.0 368.5 Q 2436.0 355.5 2433.0 339.5 Q 2376.0 120.5 2181.0 2.5 Q 2163.0 -9.5 2158.0 -15.5 Q 2155.0 -22.5 2168.0 -24.5 Q 2213.0 -30.5 2311.0 42.5 Q 2425.0 132.5 2493.0 351.5 Q 2496.0 364.5 2500.0 377.5 L 2513.0 424.5 Q 2540.0 547.5 2550.0 571.5 Q 2560.0 592.5 2539.0 607.5 Q 2524.0 617.5 2513.0 625.5 C 2488.0 642.5 2457.0 646.5 2464.0 617.5 Q 2483.0 563.5 2451.0 414.5 L 2440.0 368.5 Z" fill="lightgray"></path>
      </clipPath>
      <path clip-path="url(#make-me-a-hanzi-clip-17)" d="M 2471.0 614.5 L 2505.0 589.5 L 2510.0 579.5 L 2507.0 551.5 L 2472.0 378.5 L 2442.0 279.5 L 2415.0 217.5 L 2361.0 129.5 L 2289.0 52.5 L 2201.0 -4.5 L 2166.0 -16.5 " fill="none" id="make-me-a-hanzi-animation-17" stroke-dasharray="908 1816" stroke-linecap="round"></path>

      <clipPath id="make-me-a-hanzi-clip-18">
      <path d="M 2953.0 34.5 Q 2937.0 80.5 2926.0 161.5 Q 2925.0 177.5 2917.0 183.5 Q 2908.0 189.5 2904.0 167.5 Q 2885.0 70.5 2869.0 52.5 Q 2838.0 19.5 2711.0 14.5 Q 2642.0 15.5 2612.0 27.5 Q 2585.0 40.5 2580.0 57.5 Q 2570.0 85.5 2573.0 158.5 Q 2580.0 239.5 2596.0 276.5 Q 2609.0 307.5 2590.0 325.5 Q 2538.0 365.5 2522.0 362.5 Q 2506.0 356.5 2513.0 338.5 Q 2534.0 298.5 2528.0 240.5 Q 2519.0 62.5 2542.0 23.5 Q 2566.0 -18.5 2654.0 -31.5 Q 2715.0 -40.5 2812.0 -36.5 Q 2900.0 -32.5 2934.0 -13.5 Q 2965.0 2.5 2953.0 34.5 Z" fill="lightgray"></path>
      </clipPath>
      <path clip-path="url(#make-me-a-hanzi-clip-18)" d="M 2525.0 348.5 L 2561.0 306.5 L 2564.0 294.5 L 2549.0 181.5 L 2553.0 66.5 L 2565.0 32.5 L 2599.0 6.5 L 2649.0 -6.5 L 2733.0 -11.5 L 2840.0 -1.5 L 2896.0 17.5 L 2907.0 25.5 L 2911.0 53.5 L 2914.0 174.5 " fill="none" id="make-me-a-hanzi-animation-18" stroke-dasharray="969 1938" stroke-linecap="round"></path>

      <clipPath id="make-me-a-hanzi-clip-19">
      <path d="M 3396.0 593.5 Q 3430.0 566.5 3464.0 534.5 Q 3477.0 521.5 3494.0 522.5 Q 3504.0 522.5 3510.0 536.5 Q 3514.0 551.5 3505.0 580.5 Q 3493.0 616.5 3391.0 641.5 Q 3375.0 645.5 3369.0 642.5 Q 3365.0 638.5 3366.0 625.5 Q 3369.0 615.5 3396.0 593.5 Z" fill="lightgray"></path>
      </clipPath>
      <path clip-path="url(#make-me-a-hanzi-clip-19)" d="M 3374.0 636.5 L 3464.0 579.5 L 3492.0 540.5 " fill="none" id="make-me-a-hanzi-animation-19" stroke-dasharray="283 566" stroke-linecap="round"></path>

      <clipPath id="make-me-a-hanzi-clip-20">
      <path d="M 3573.0 214.5 Q 3672.0 328.5 3699.0 543.5 Q 3703.0 586.5 3712.0 612.5 Q 3716.0 627.5 3707.0 635.5 Q 3685.0 657.5 3659.0 668.5 Q 3634.0 680.5 3623.0 676.5 Q 3613.0 670.5 3616.0 658.5 Q 3670.0 478.5 3570.0 293.5 Q 3555.0 269.5 3537.0 247.5 L 3506.0 215.5 Q 3469.0 182.5 3425.0 152.5 Q 3364.0 106.5 3192.0 51.5 Q 3180.0 50.5 3176.0 44.5 Q 3169.0 40.5 3180.0 34.5 Q 3222.0 27.5 3360.0 74.5 Q 3477.0 119.5 3539.0 176.5 L 3573.0 214.5 Z" fill="lightgray"></path>
      </clipPath>
      <path clip-path="url(#make-me-a-hanzi-clip-20)" d="M 3629.0 664.5 L 3669.0 610.5 L 3662.0 485.5 L 3625.0 349.5 L 3602.0 298.5 L 3567.0 244.5 L 3498.0 174.5 L 3411.0 117.5 L 3344.0 85.5 L 3236.0 51.5 L 3183.0 41.5 " fill="none" id="make-me-a-hanzi-animation-20" stroke-dasharray="1025 2050" stroke-linecap="round"></path>

      <clipPath id="make-me-a-hanzi-clip-21">
      <path d="M 3539.0 176.5 Q 3693.0 1.5 3747.0 -4.5 Q 3900.0 -4.5 3953.0 2.5 Q 3999.0 6.5 3996.0 19.5 Q 3995.0 26.5 3948.0 40.5 Q 3777.0 85.5 3718.0 113.5 Q 3649.0 149.5 3573.0 214.5 L 3537.0 247.5 Q 3458.0 320.5 3379.0 413.5 Q 3339.0 458.5 3301.0 460.5 Q 3282.0 461.5 3278.0 456.5 Q 3275.0 449.5 3292.0 436.5 Q 3370.0 388.5 3506.0 215.5 L 3539.0 176.5 Z" fill="lightgray"></path>
      </clipPath>
      <path clip-path="url(#make-me-a-hanzi-clip-21)" d="M 3284.0 453.5 L 3348.0 419.5 L 3566.0 183.5 L 3649.0 110.5 L 3713.0 65.5 L 3758.0 44.5 L 3990.0 17.5 " fill="none" id="make-me-a-hanzi-animation-21" stroke-dasharray="994 1988" stroke-linecap="round"></path>

</g>
</svg>
